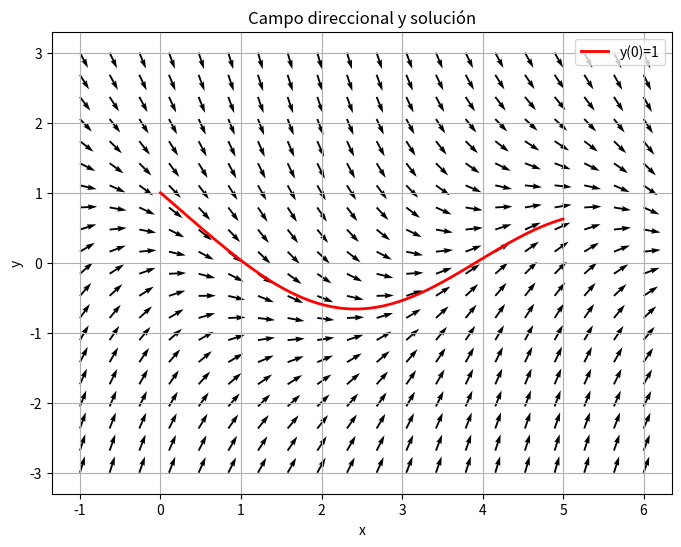
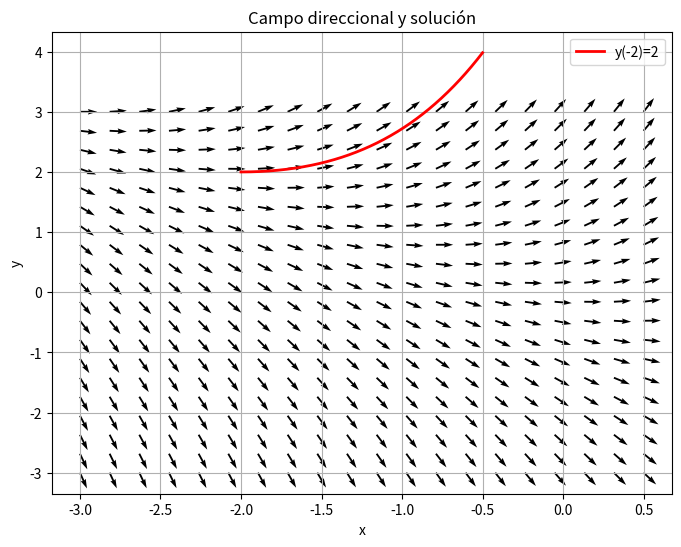
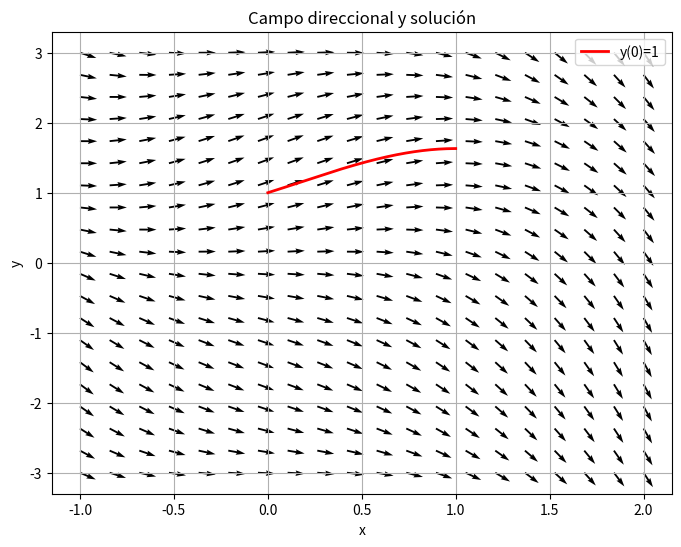
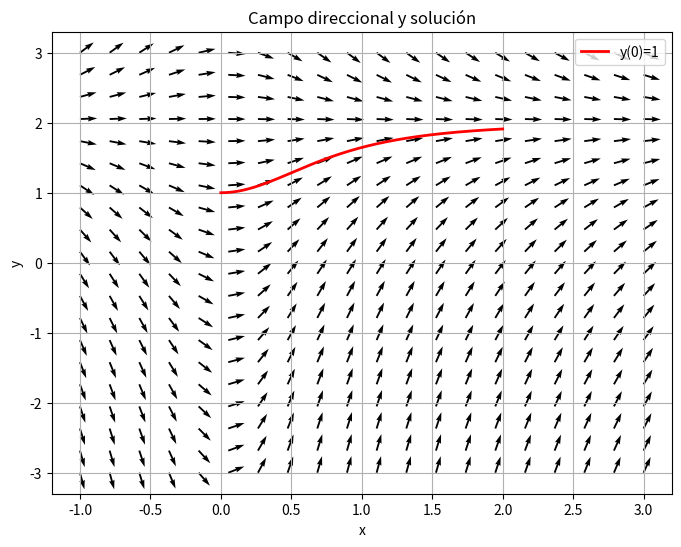
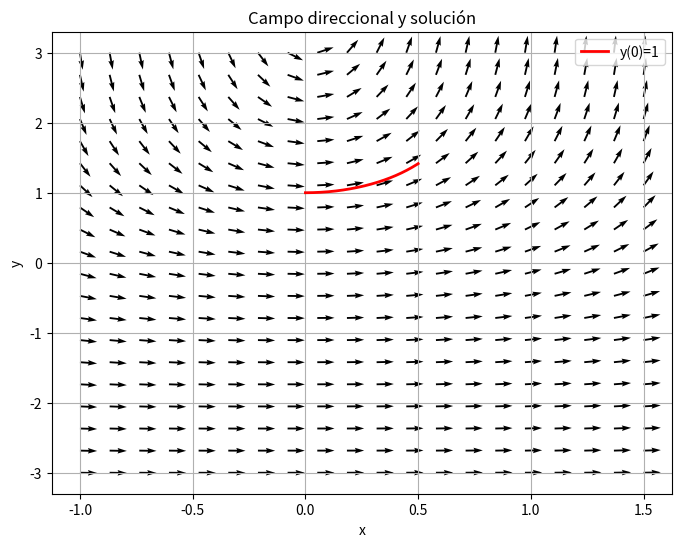
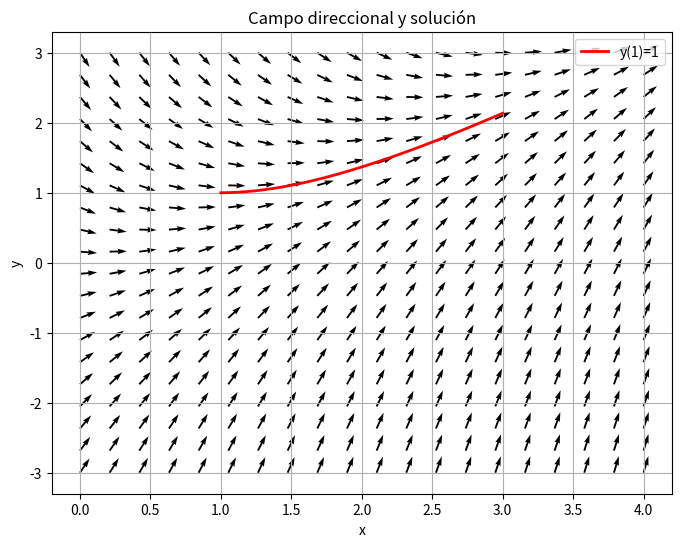

These charts were generated, in order, by the following Python code:
from math import exp, sin

import numpy as np
import matplotlib.pyplot as plt
from scipy.integrate import solve_ivp

# Ecuación diferencial: y' = -y - sin(x)
def f1(x, y):
    return -y - np.sin(x)

def f2(x, y):
    return x + y

def f3(x,y):
    return -x**2 + np.sin(y)

def f4(x,y):
    return ((6*x)-(3*x*y))/(x**(2)+1)

def f5(x,y):
    return x*np.exp(y)

def f6(x,y):
    return x-y


def graficar_campo_y_solucion(ed, x0, y0, xf):
    xmin = min(x0, xf)-1
    xmax = max(x0, xf)+1
    x = np.linspace(xmin, xmax, 20)
    y = np.linspace(-3, 3, 20)

    X, Y = np.meshgrid(x, y)

    # Pendiente en cada punto
    M = ed(X, Y)

    # Componentes de las flechas
    U = np.ones_like(M)
    V = M

    # Normalizar las flechas para que todas tengan el mismo tamaño
    N = np.sqrt(U**2 + V**2)
    U = U / N
    V = V / N

    # Dibujar el campo direccional
    plt.figure(figsize=(8, 6))
    plt.quiver(X, Y, U, V, angles="xy")

    # Resolver el problema de valor inicial y(0)=1
    sol = solve_ivp(
        ed,
        (x0, xf),
        [y0],
        t_eval=np.linspace(x0, xf, 500)
    )

    # Dibujar la solución
    plt.plot(sol.t, sol.y[0], color="red", linewidth=2, label=f"y({x0})={y0}")

    # Decoración
    plt.title("Campo direccional y solución")
    plt.xlabel("x")
    plt.ylabel("y")
    plt.grid(True)
    plt.legend()

    plt.show()



graficar_campo_y_solucion(f1, 0, 1, 5)
graficar_campo_y_solucion(f2, -2, 2, -0.5)
graficar_campo_y_solucion(f3, 0, 1, 1)
graficar_campo_y_solucion(f4, 0, 1, 2)
graficar_campo_y_solucion(f5, 0, 1, 0.5)
graficar_campo_y_solucion(f6, 1, 1, 3)
